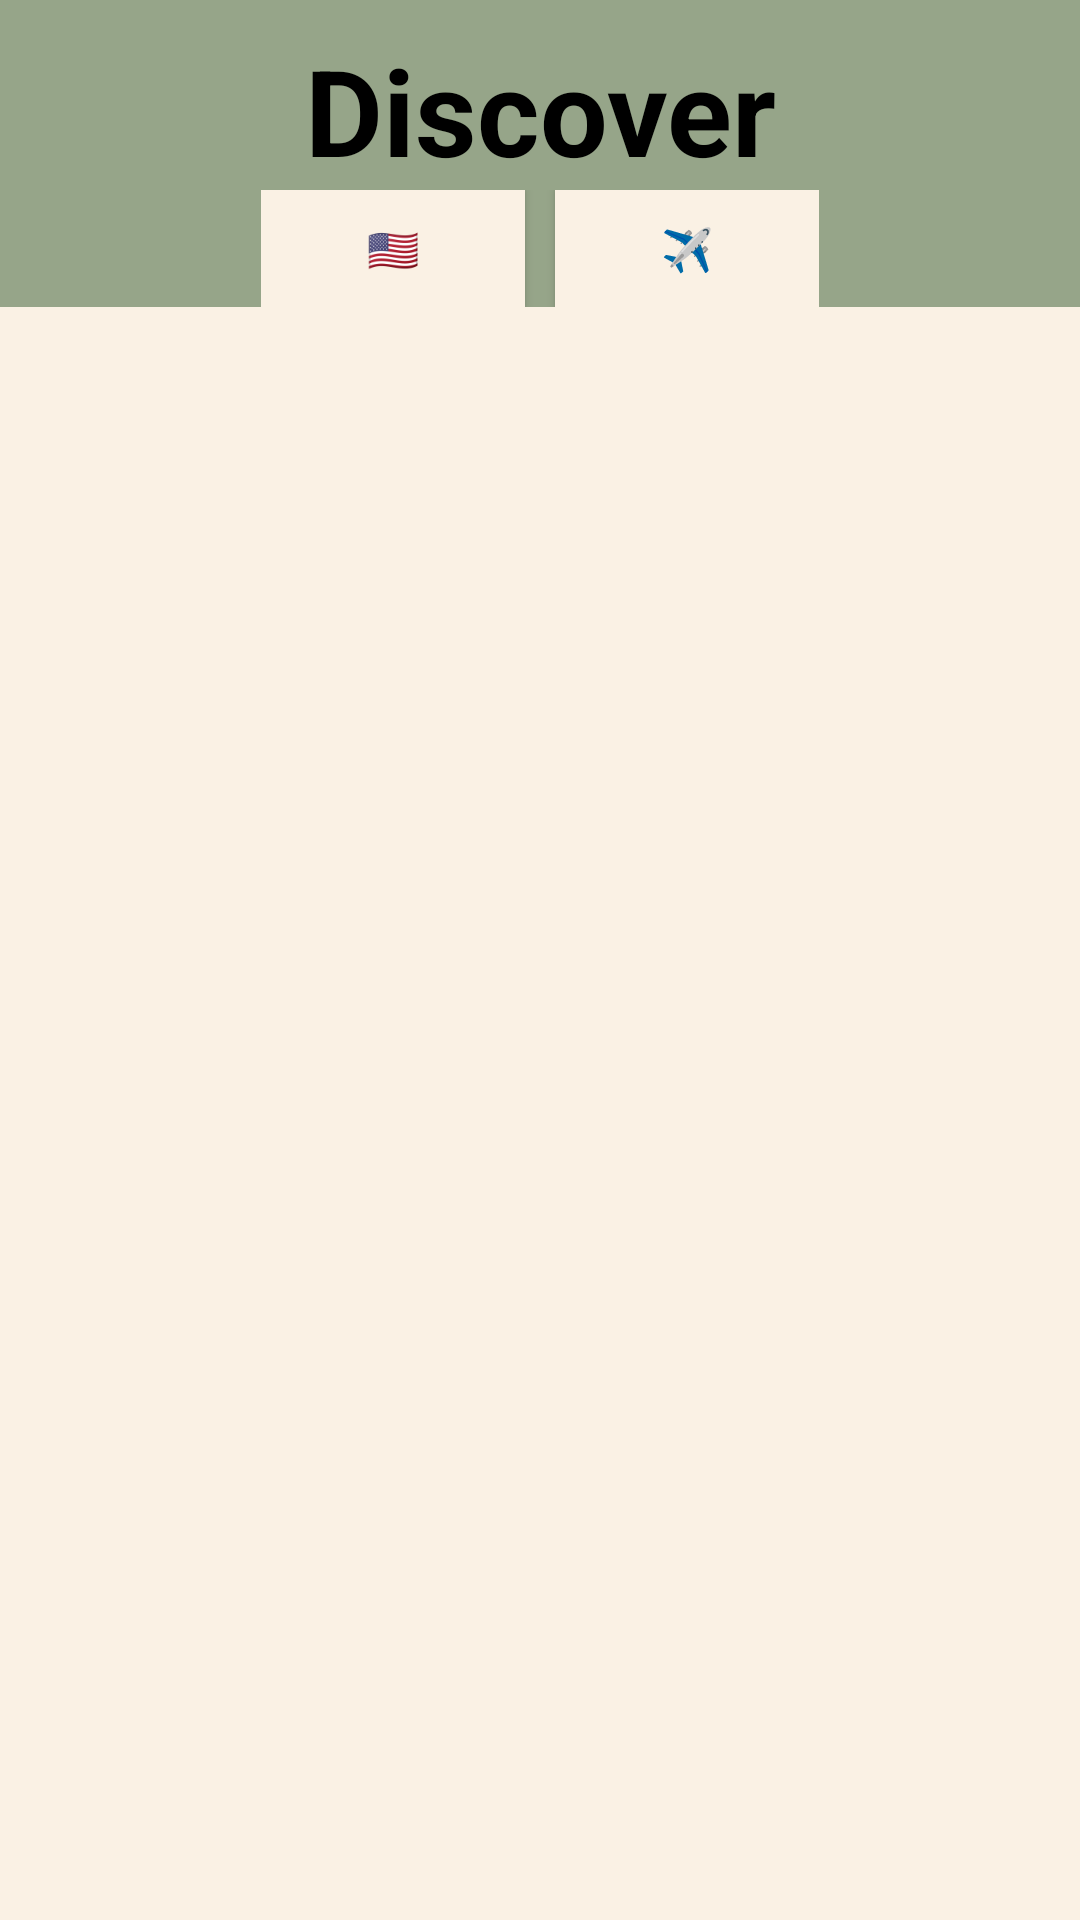

Write the Android layout XML for this screen, with the resource values it uses.
<!-- AndroidManifest.xml: application theme Theme.OurFinalApp -->
<!-- res/layout/activity_home_page.xml -->
<?xml version="1.0" encoding="utf-8"?>
<LinearLayout xmlns:android="http://schemas.android.com/apk/res/android"
    xmlns:app="http://schemas.android.com/apk/res-auto"
    xmlns:tools="http://schemas.android.com/tools"
    android:layout_width="match_parent"
    android:layout_height="match_parent"
    android:orientation="vertical"
    tools:context=".Activitys.HomePage"
    android:background="@color/cream"
    >

    <LinearLayout
        android:layout_width="match_parent"
        android:layout_height="match_parent"
        android:layout_weight="1"

        android:background="#96A589"
        android:orientation="vertical">

        <TextView
            android:paddingTop="10dp"
            android:id="@+id/textView2"
            android:layout_width="match_parent"
            android:layout_height="wrap_content"
            android:gravity="center"
            android:text="Discover"
            android:textColor="@android:color/background_dark"
            android:textSize="40dp"
            android:textStyle="bold" />

        <LinearLayout
            android:layout_width="wrap_content"
            android:layout_height="wrap_content"
            android:layout_gravity="center">

            <Button
                android:id="@+id/changeLang"
                style="@style/Widget.AppCompat.Button"
                android:layout_width="wrap_content"
                android:layout_height="wrap_content"
                android:layout_gravity="center"
                android:text="🇺🇸"
                android:background="@color/cream"
                android:textColor="@android:color/background_dark" />

            <Button
                android:id="@+id/sharedata"
                android:layout_marginLeft="10dp"
                style="@style/Widget.AppCompat.Button"
                android:layout_width="wrap_content"
                android:layout_height="wrap_content"
                android:layout_gravity="center"
                android:text="✈️"
                android:background="@color/cream"
                android:textColor="@android:color/background_dark" />
        </LinearLayout>



    </LinearLayout>


    <LinearLayout
        android:layout_width="match_parent"
        android:layout_height="match_parent"
        android:layout_weight="0.19"
        android:orientation="vertical">

        <androidx.recyclerview.widget.RecyclerView
            android:id="@+id/recyclerView"
            android:layout_width="match_parent"
            android:layout_height="match_parent" />
    </LinearLayout>
</LinearLayout>
<!-- resources referenced by this layout -->
<resources>
  <color name="cream">#FAF1E4</color>
  <style name="Theme.OurFinalApp" parent="Base.Theme.OurFinalApp" />
  <style name="Base.Theme.OurFinalApp" parent="Theme.AppCompat.Light.DarkActionBar">
          
          
      </style>
</resources>
